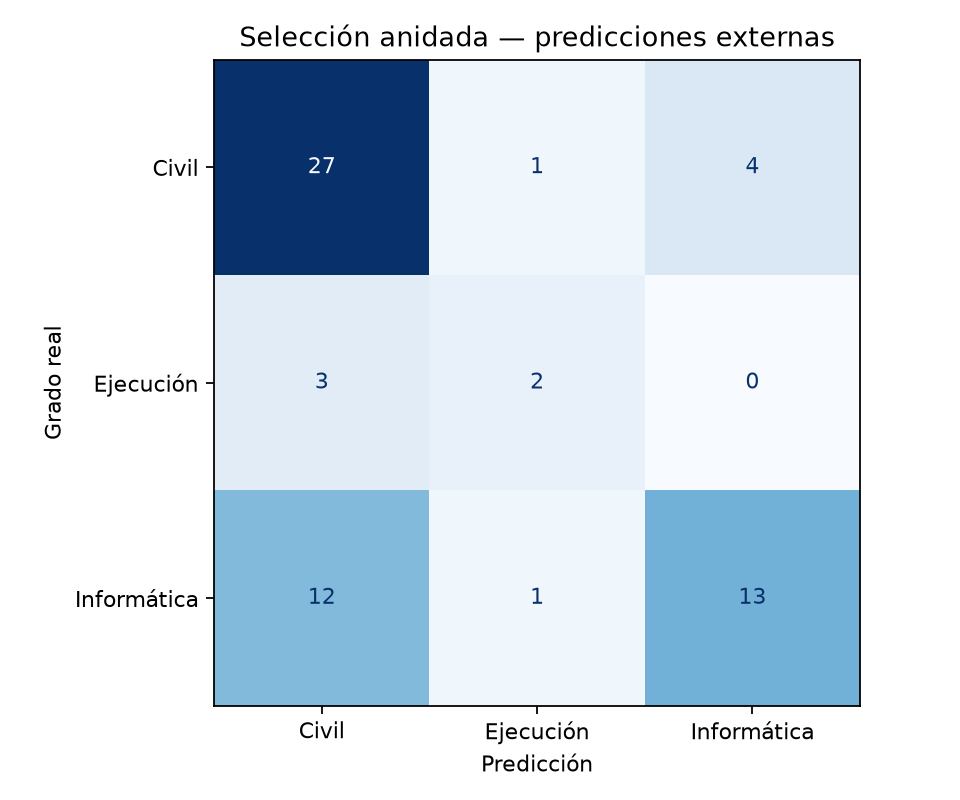

Source data for this figure (header and first rows):
grado_real, Civil, Ejecución, Informática
Civil, 27, 1, 4
Ejecución, 3, 2, 0
Informática, 12, 1, 13
